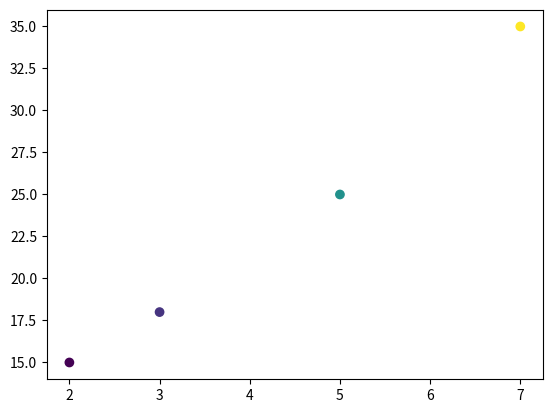

Recreate this plot in Python.
import pandas as pd
from pandas import DataFrame
from pandas import Series
import matplotlib.pyplot as plt

방문수=[2,3,5,7]
체류시간=[15,18,25,35]
구매여부=[0,1,0,1]

data={'방문수':방문수,'체류시간':체류시간,'구매여부':구매여부}
df=DataFrame(data)

plt.scatter(x=df['방문수'],y=df['체류시간'],c=df['체류시간'])
plt.show()